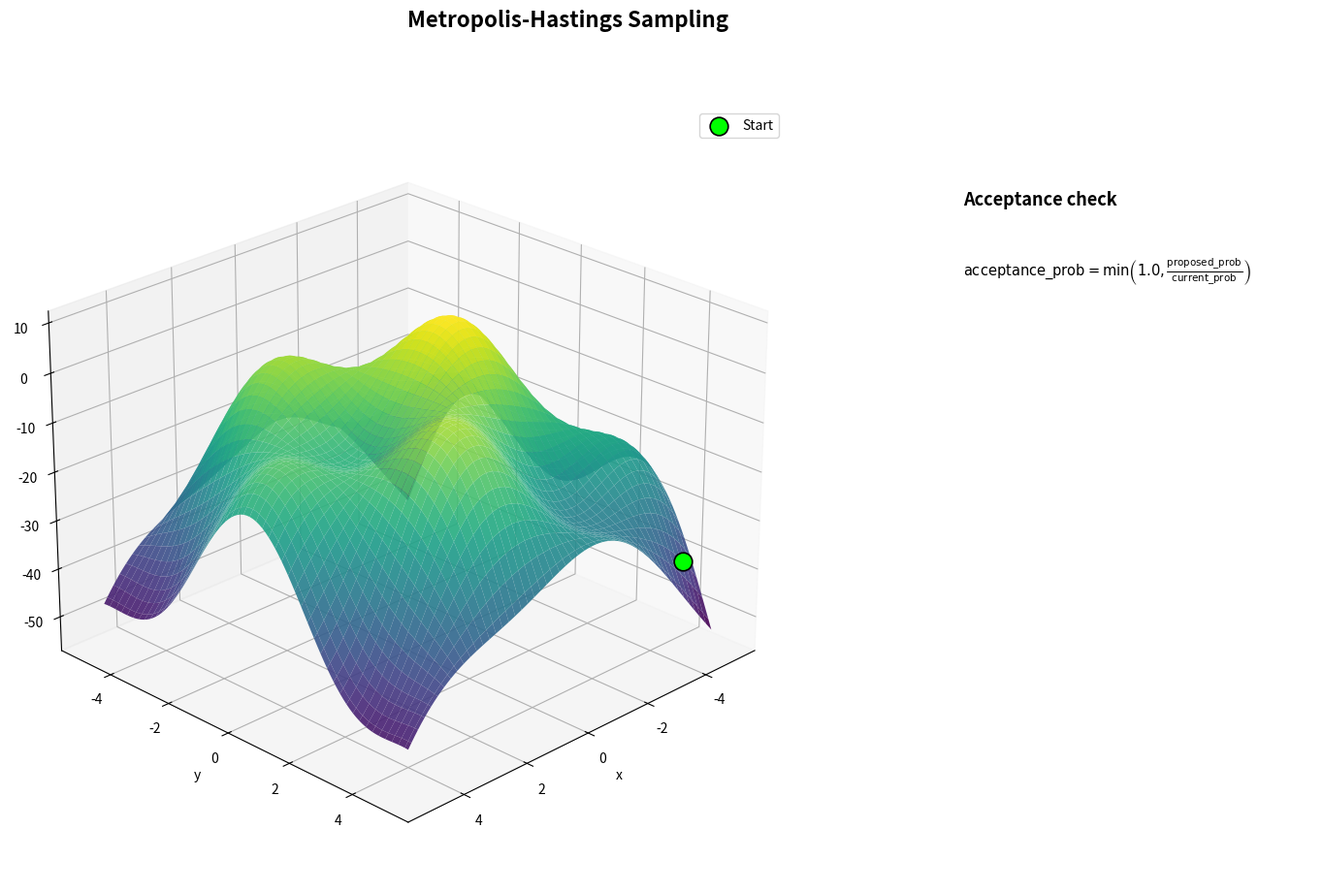

This figure's Python source:
import numpy as np
import matplotlib.pyplot as plt
from matplotlib.animation import FuncAnimation


# Basic surface function to test optimisation algorithms
def surface(x, y):
    return -(x**2 + y**2 + 10 * np.sin(x) * np.cos(y))


def metropolis_hastings(initial_state, iterations, proposal_std):
    current_state = initial_state
    samples = [current_state]
    step_records = []

    for _ in range(iterations):
        proposed_state = current_state + np.random.normal(0, proposal_std, size=current_state.shape)

        current_prob = np.exp(surface(*current_state))
        proposed_prob = np.exp(surface(*proposed_state))
        acceptance_prob = min(1.0, proposed_prob / current_prob)
        accepted = np.random.rand() < acceptance_prob

        if accepted:
            current_state = proposed_state

        samples.append(current_state)
        step_records.append(
            {
                "current_prob": current_prob,
                "proposed_prob": proposed_prob,
                "acceptance_prob": acceptance_prob,
                "accepted": accepted,
            }
        )

    return np.array(samples), step_records


def animate_MH(ax, samples, step_records, z_samples, frames_per_step=3, panel_ax=None):
    trail, = ax.plot([], [], [], color="red", linewidth=1.5)
    point = ax.scatter([], [], [], color="red", s=60, edgecolor="white")
    start_point = ax.scatter(
        samples[0, 0],
        samples[0, 1],
        z_samples[0],
        color="lime",
        s=180,
        edgecolors="black",
        linewidths=1.2,
        depthshade=False,
    )

    trail_x = [samples[0, 0]]
    trail_y = [samples[0, 1]]
    trail_z = [z_samples[0]]
    total_frames = (len(samples) - 1) * frames_per_step + 1

    if panel_ax is not None:
        panel_ax.set_axis_off()
        panel_ax.text(
            0.02,
            0.96,
            "Acceptance check",
            transform=panel_ax.transAxes,
            fontsize=13,
            fontweight="semibold",
            va="top",
        )
        panel_ax.text(
            0.02,
            0.86,
            r"$\mathrm{acceptance\_prob} = \min\left(1.0, \frac{\mathrm{proposed\_prob}}{\mathrm{current\_prob}}\right)$",
            transform=panel_ax.transAxes,
            fontsize=10.5,
            va="top",
        )
        equation_text = panel_ax.text(
            0.02,
            0.62,
            "",
            transform=panel_ax.transAxes,
            fontsize=10,
            va="top",
            family="monospace",
        )
        status_text = panel_ax.text(
            0.5,
            0.18,
            "",
            transform=panel_ax.transAxes,
            fontsize=16,
            fontweight="semibold",
            ha="center",
            va="center",
            bbox=dict(boxstyle="round,pad=0.4", facecolor="#f3f3f3", edgecolor="#cccccc"),
        )
    else:
        equation_text = None
        status_text = None

    def update(frame):
        if frame < total_frames - 1:
            step_index, step_frame = divmod(frame, frames_per_step)
            start = samples[step_index]
            end = samples[step_index + 1]
            record = step_records[step_index]
            alpha = step_frame / frames_per_step
            eased_alpha = 0.5 - 0.5 * np.cos(np.pi * alpha)
            position = start + eased_alpha * (end - start)
            z_position = surface(position[0], position[1])
            trail_x.append(position[0])
            trail_y.append(position[1])
            trail_z.append(z_position)
        else:
            position = samples[-1]
            z_position = z_samples[-1]
            record = step_records[-1]

        trail.set_data_3d(trail_x, trail_y, trail_z)
        point._offsets3d = ([position[0]], [position[1]], [z_position])

        if equation_text is not None and status_text is not None:
            equation_text.set_text(
                f"= min(1.0, {record['proposed_prob']:.3e} / {record['current_prob']:.3e})\n"
                f"= {record['acceptance_prob']:.3f}"
            )
            status_text.set_text("accept" if record["accepted"] else "stay")
            status_text.set_color("seagreen" if record["accepted"] else "crimson")

        return trail, point, start_point

    ax.figure._animation = FuncAnimation(ax.figure, update, frames=total_frames, interval=5, repeat=False)
    return start_point


def main():
    # MH init
    initial_state = np.array([-4.5, 4.5])
    iterations = 400
    proposal_std = 0.5

    # Plot
    x = np.linspace(-5, 5, 100)
    y = np.linspace(-5, 5, 100)
    X, Y = np.meshgrid(x, y)
    Z = surface(X, Y)

    fig = plt.figure(figsize=(16, 10))
    fig.subplots_adjust(left=0.06, right=0.72, top=0.88, bottom=0.08)
    ax = fig.add_subplot(111, projection="3d")
    panel_ax = fig.add_axes([0.75, 0.14, 0.23, 0.68])
    ax.plot_surface(X, Y, Z, cmap="viridis", alpha=0.9)
    fig.suptitle("Metropolis-Hastings Sampling", fontsize=16, fontweight="semibold", y=0.98)
    ax.set_xlabel("x")
    ax.set_ylabel("y")
    ax.set_zlabel("z")
    ax.view_init(elev=25, azim=45)

    # MH
    samples, step_records = metropolis_hastings(initial_state, iterations, proposal_std)
    z_samples = surface(samples[:, 0], samples[:, 1])

    # Animation
    start_point = animate_MH(ax, samples, step_records, z_samples, panel_ax=panel_ax)
    ax.legend([start_point], ["Start"], loc="upper right")
    plt.show()


if __name__ == "__main__":
    main()
